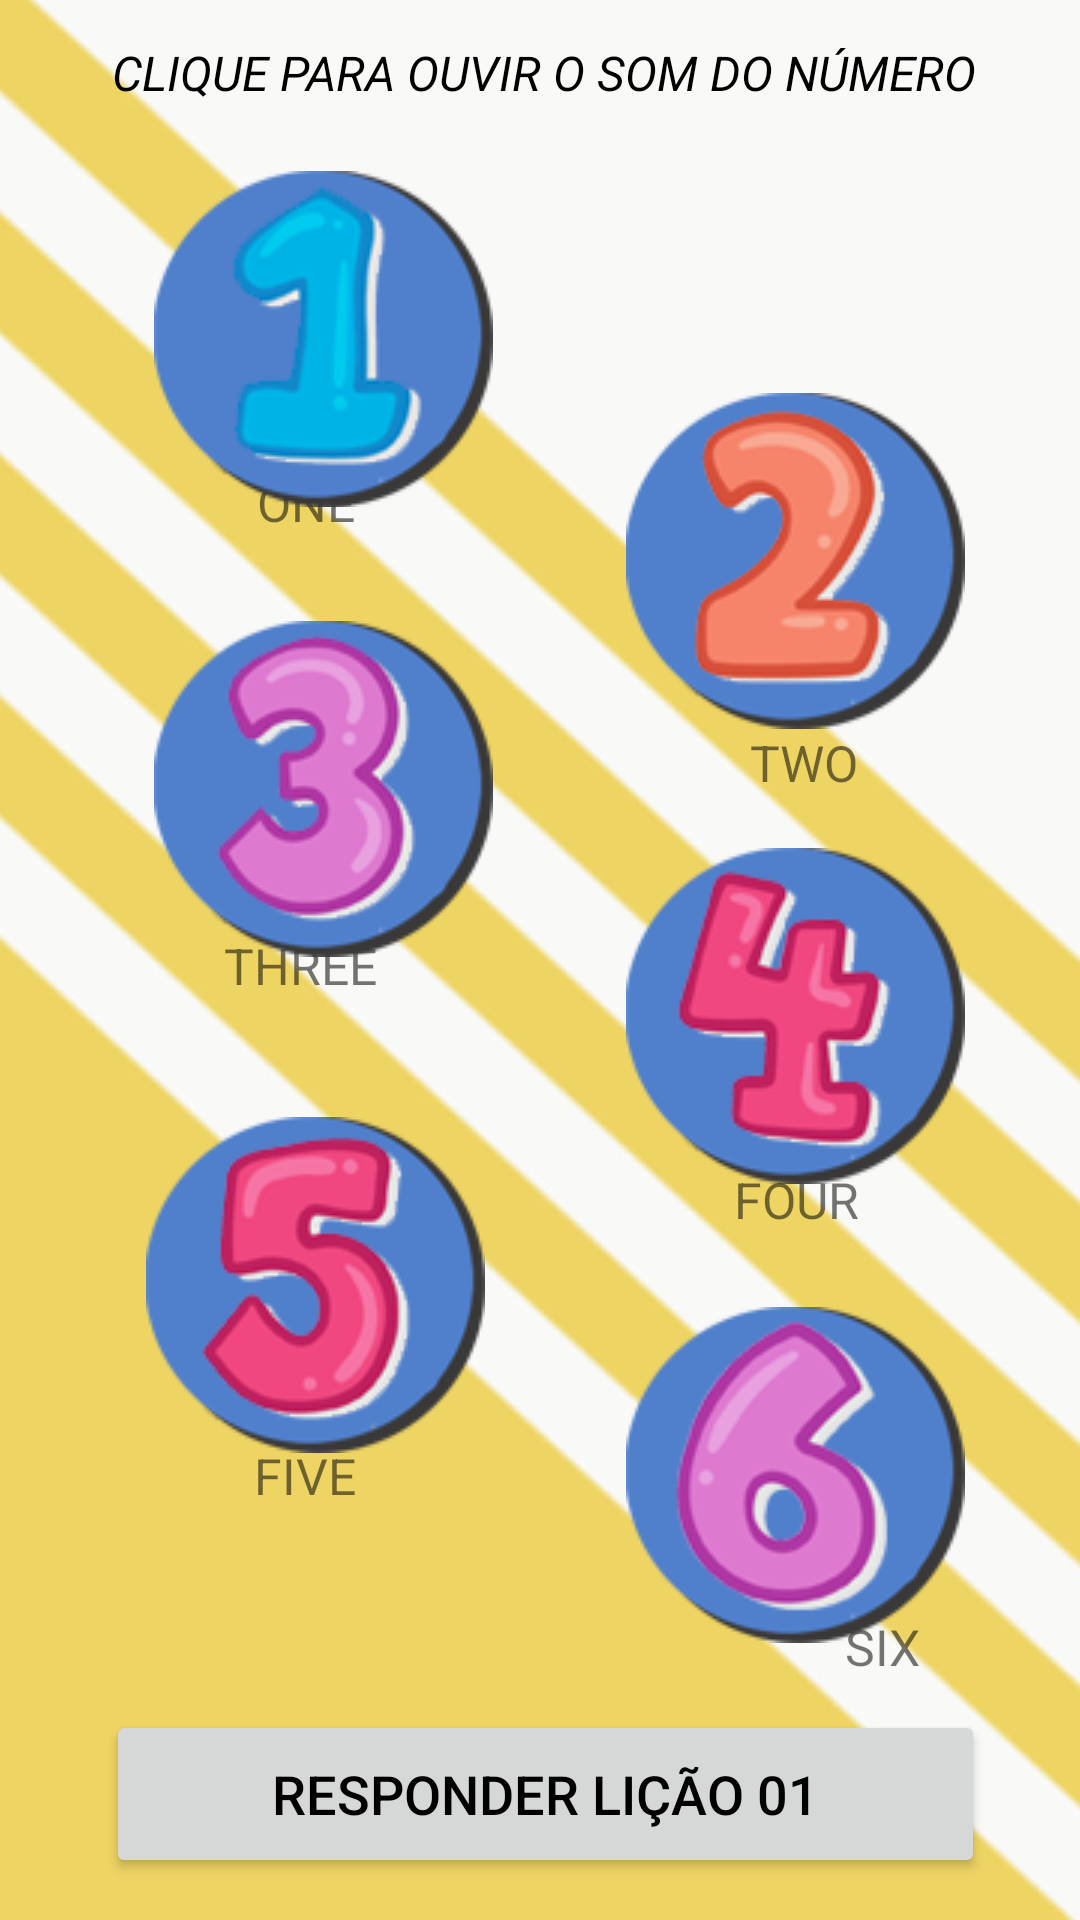

This screen was rendered from an Android layout file. Write that file and the resources it references.
<!-- AndroidManifest.xml: application theme AppTheme -->
<!-- res/layout/activity_licao_numeros.xml -->
<?xml version="1.0" encoding="utf-8"?>
<androidx.constraintlayout.widget.ConstraintLayout xmlns:android="http://schemas.android.com/apk/res/android"
    xmlns:app="http://schemas.android.com/apk/res-auto"
    xmlns:tools="http://schemas.android.com/tools"
    android:layout_width="match_parent"
    android:layout_height="match_parent"
    android:background="@drawable/background_login"
    android:clickable="false"
    tools:context=".LicaoNumerosActivity">

    <Button
        android:id="@+id/btn_questionario4"
        android:layout_width="293dp"
        android:layout_height="56dp"
        android:text="Responder Lição 01"
        android:textColor="@android:color/black"
        android:textSize="18sp"
        app:layout_constraintBottom_toBottomOf="parent"
        app:layout_constraintEnd_toEndOf="parent"
        app:layout_constraintHorizontal_bias="0.525"
        app:layout_constraintStart_toStartOf="parent"
        app:layout_constraintTop_toTopOf="parent"
        app:layout_constraintVertical_bias="0.976" />

    <TextView
        android:id="@+id/txt_one"
        android:layout_width="wrap_content"
        android:layout_height="wrap_content"
        android:text="ONE"
        android:textSize="50px"
        app:layout_constraintBottom_toBottomOf="parent"
        app:layout_constraintEnd_toEndOf="parent"
        app:layout_constraintHorizontal_bias="0.262"
        app:layout_constraintStart_toStartOf="parent"
        app:layout_constraintTop_toTopOf="parent"
        app:layout_constraintVertical_bias="0.253" />

    <Button
        android:id="@+id/btn_three"
        android:layout_width="wrap_content"
        android:layout_height="wrap_content"
        android:background="@drawable/imagen03"
        app:layout_constraintBottom_toBottomOf="parent"
        app:layout_constraintEnd_toEndOf="parent"
        app:layout_constraintHorizontal_bias="0.208"
        app:layout_constraintStart_toStartOf="parent"
        app:layout_constraintTop_toTopOf="parent"
        app:layout_constraintVertical_bias="0.392" />

    <Button
        android:id="@+id/btn_one"
        android:layout_width="wrap_content"
        android:layout_height="wrap_content"
        android:background="@drawable/imagen01"
        android:textAlignment="center"
        app:layout_constraintBottom_toBottomOf="parent"
        app:layout_constraintEnd_toEndOf="parent"
        app:layout_constraintHorizontal_bias="0.208"
        app:layout_constraintStart_toStartOf="parent"
        app:layout_constraintTop_toTopOf="parent"
        app:layout_constraintVertical_bias="0.108" />

    <Button
        android:id="@+id/btn_five"
        android:layout_width="wrap_content"
        android:layout_height="wrap_content"
        android:background="@drawable/imagen05"
        app:layout_constraintBottom_toBottomOf="parent"
        app:layout_constraintEnd_toEndOf="parent"
        app:layout_constraintHorizontal_bias="0.197"
        app:layout_constraintStart_toStartOf="parent"
        app:layout_constraintTop_toTopOf="parent"
        app:layout_constraintVertical_bias="0.705" />

    <TextView
        android:id="@+id/txt_five"
        android:layout_width="wrap_content"
        android:layout_height="wrap_content"
        android:text="FIVE"
        android:textSize="50px"
        app:layout_constraintBottom_toBottomOf="parent"
        app:layout_constraintEnd_toEndOf="parent"
        app:layout_constraintHorizontal_bias="0.26"
        app:layout_constraintStart_toStartOf="parent"
        app:layout_constraintTop_toTopOf="parent"
        app:layout_constraintVertical_bias="0.778" />

    <TextView
        android:id="@+id/txt_three"
        android:layout_width="wrap_content"
        android:layout_height="wrap_content"
        android:text="THREE"
        android:textSize="50px"
        app:layout_constraintBottom_toBottomOf="parent"
        app:layout_constraintEnd_toEndOf="parent"
        app:layout_constraintHorizontal_bias="0.242"
        app:layout_constraintStart_toStartOf="parent"
        app:layout_constraintTop_toTopOf="parent"
        app:layout_constraintVertical_bias="0.503" />

    <Button
        android:id="@+id/btn_six"
        android:layout_width="wrap_content"
        android:layout_height="wrap_content"
        android:background="@drawable/imagen06"
        app:layout_constraintBottom_toBottomOf="parent"
        app:layout_constraintEnd_toEndOf="parent"
        app:layout_constraintHorizontal_bias="0.845"
        app:layout_constraintStart_toStartOf="parent"
        app:layout_constraintTop_toTopOf="parent"
        app:layout_constraintVertical_bias="0.825" />

    <Button
        android:id="@+id/btn_two"
        android:layout_width="wrap_content"
        android:layout_height="wrap_content"
        android:layout_marginTop="84dp"
        android:background="@drawable/imagen02"
        app:layout_constraintBottom_toBottomOf="parent"
        app:layout_constraintEnd_toEndOf="parent"
        app:layout_constraintHorizontal_bias="0.845"
        app:layout_constraintStart_toStartOf="parent"
        app:layout_constraintTop_toTopOf="parent"
        app:layout_constraintVertical_bias="0.106" />

    <TextView
        android:id="@+id/txt_two"
        android:layout_width="wrap_content"
        android:layout_height="wrap_content"
        android:text="TWO"
        android:textSize="50px"
        app:layout_constraintBottom_toBottomOf="parent"
        app:layout_constraintEnd_toEndOf="parent"
        app:layout_constraintHorizontal_bias="0.772"
        app:layout_constraintStart_toStartOf="parent"
        app:layout_constraintTop_toBottomOf="@+id/btn_two"
        app:layout_constraintVertical_bias="0.0" />

    <Button
        android:id="@+id/btn_four"
        android:layout_width="wrap_content"
        android:layout_height="wrap_content"
        android:background="@drawable/imagen04"
        app:layout_constraintBottom_toBottomOf="@+id/btn_questionario4"
        app:layout_constraintEnd_toEndOf="parent"
        app:layout_constraintHorizontal_bias="0.845"
        app:layout_constraintStart_toStartOf="parent"
        app:layout_constraintTop_toTopOf="parent"
        app:layout_constraintVertical_bias="0.55" />

    <TextView
        android:id="@+id/txt_six"
        android:layout_width="wrap_content"
        android:layout_height="wrap_content"
        android:layout_marginStart="252dp"
        android:layout_marginLeft="252dp"
        android:layout_marginTop="115dp"
        android:layout_marginBottom="80dp"
        android:text="SIX"
        android:textSize="50px"
        app:layout_constraintBottom_toBottomOf="parent"
        app:layout_constraintEnd_toEndOf="parent"
        app:layout_constraintHorizontal_bias="0.358"
        app:layout_constraintStart_toStartOf="parent"
        app:layout_constraintTop_toTopOf="@+id/btn_six"
        app:layout_constraintVertical_bias="1.0" />

    <TextView
        android:id="@+id/txt_four"
        android:layout_width="wrap_content"
        android:layout_height="wrap_content"
        android:text="FOUR"
        android:textSize="50px"
        app:layout_constraintBottom_toBottomOf="parent"
        app:layout_constraintEnd_toEndOf="parent"
        app:layout_constraintHorizontal_bias="0.769"
        app:layout_constraintStart_toStartOf="parent"
        app:layout_constraintTop_toTopOf="parent"
        app:layout_constraintVertical_bias="0.629" />

    <TextView
        android:id="@+id/textView"
        android:layout_width="400dp"
        android:layout_height="30dp"
        android:text="Clique para ouvir o som do número"
        android:textAlignment="center"
        android:textAllCaps="true"
        android:textColor="@android:color/black"
        android:textSize="16dp"
        android:textStyle="italic"
        app:layout_constraintBottom_toBottomOf="parent"
        app:layout_constraintEnd_toEndOf="parent"
        app:layout_constraintHorizontal_bias="0.491"
        app:layout_constraintStart_toStartOf="parent"
        app:layout_constraintTop_toTopOf="parent"
        app:layout_constraintVertical_bias="0.022" />
</androidx.constraintlayout.widget.ConstraintLayout>
<!-- resources referenced by this layout -->
<resources>
  <!-- drawable background_login: jpg bitmap (drawable, 73423 bytes) -->
  <!-- drawable imagen01: png bitmap (drawable, 9454 bytes) -->
  <!-- drawable imagen02: png bitmap (drawable, 10971 bytes) -->
  <!-- drawable imagen03: png bitmap (drawable, 12038 bytes) -->
  <!-- drawable imagen04: png bitmap (drawable, 11410 bytes) -->
  <!-- drawable imagen05: png bitmap (drawable, 12551 bytes) -->
  <!-- drawable imagen06: png bitmap (drawable, 11967 bytes) -->
  <style name="AppTheme" parent="Theme.AppCompat.Light.DarkActionBar">
          
      </style>
</resources>
